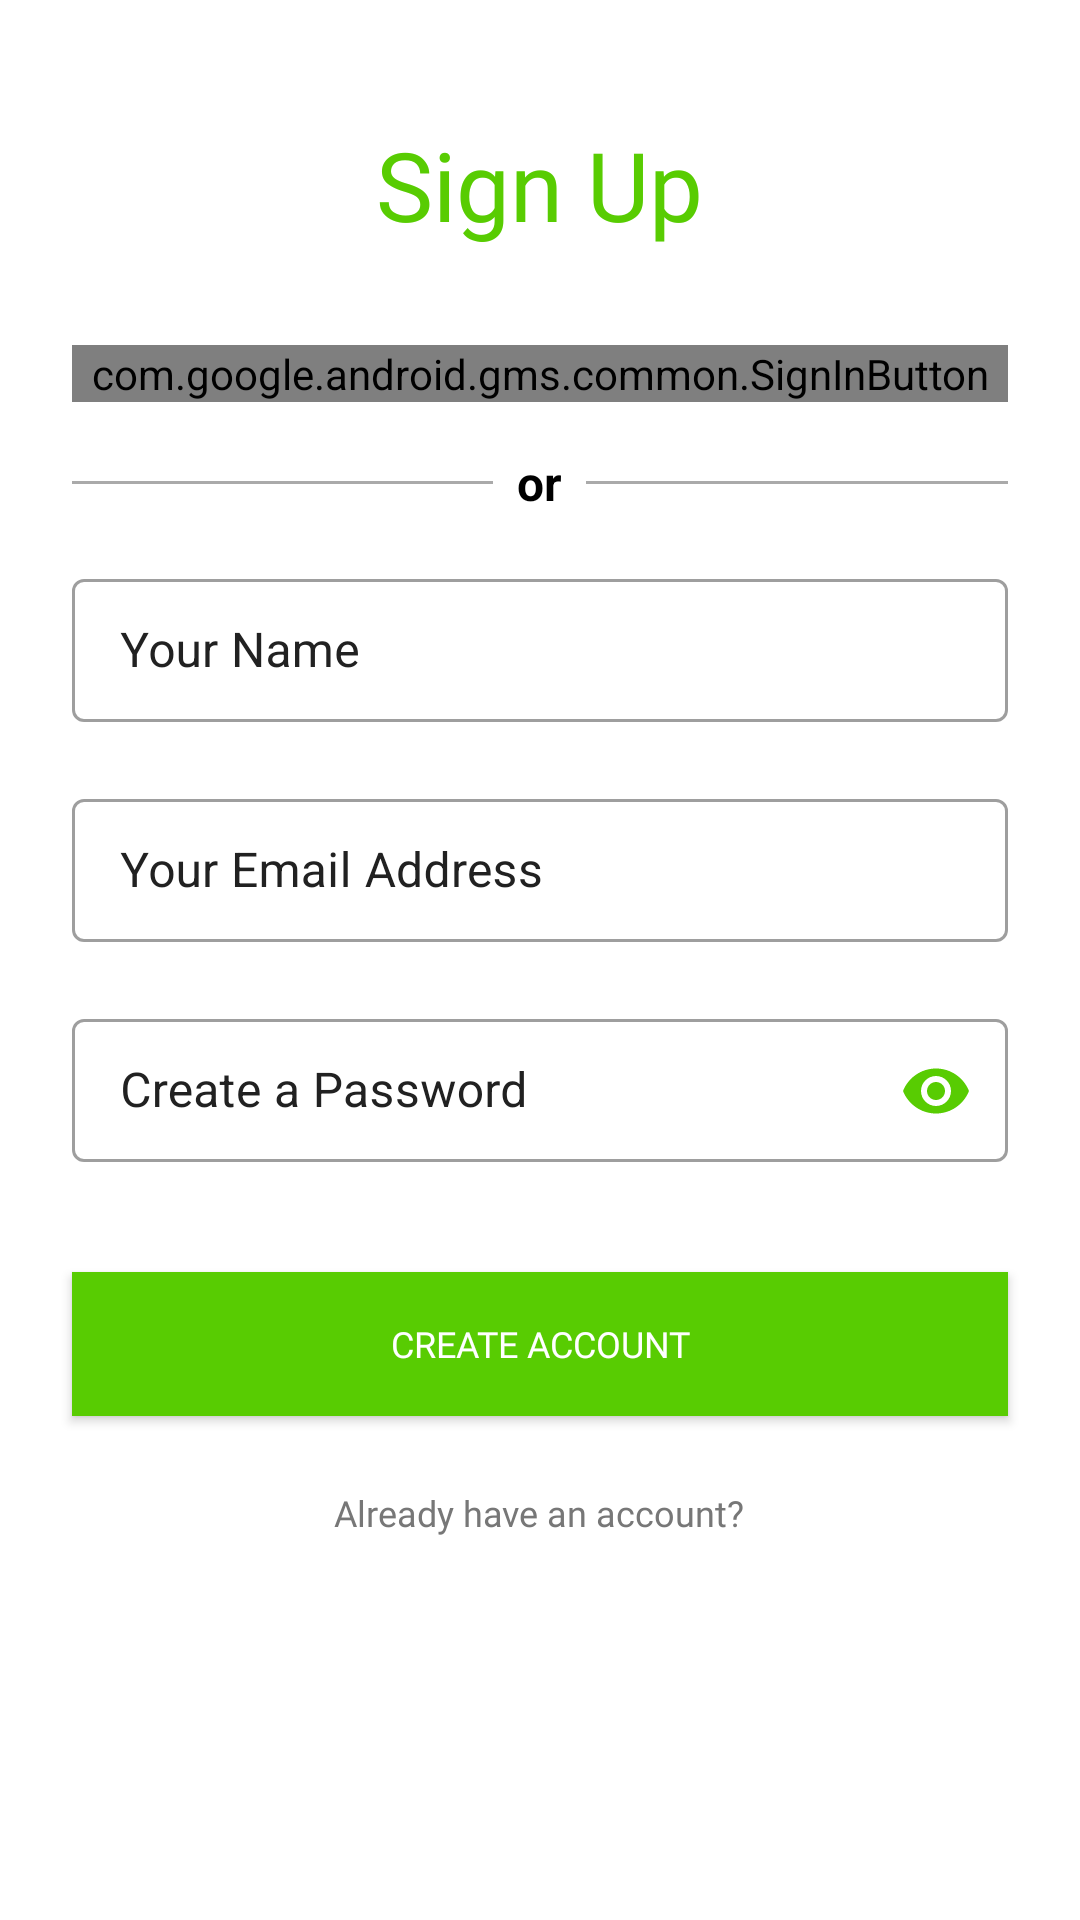

This screen was rendered from an Android layout file. Write that file and the resources it references.
<!-- AndroidManifest.xml: activity theme Theme.DriveMaster -->
<!-- res/layout/activity_sign_up.xml -->
<?xml version="1.0" encoding="utf-8"?>
<LinearLayout xmlns:android="http://schemas.android.com/apk/res/android"
    xmlns:app="http://schemas.android.com/apk/res-auto"
    android:layout_width="match_parent"
    android:layout_height="match_parent"
    android:background="@color/backgroundColor"
    android:orientation="vertical"
    android:padding="16dp">

    <TextView
        style="@style/EntryPageTitle"
        android:layout_width="wrap_content"
        android:layout_height="wrap_content"
        android:layout_gravity="center"
        android:layout_margin="24dp"
        android:text="Sign Up" />

    <LinearLayout
        android:layout_width="match_parent"
        android:layout_height="wrap_content"
        android:layout_margin="8dp"
        android:orientation="vertical">

        <com.google.android.gms.common.SignInButton
            android:id="@+id/btnGoogleSignIn"
            android:layout_width="match_parent"
            android:layout_height="wrap_content" />

        <LinearLayout
            android:layout_width="match_parent"
            android:layout_height="wrap_content"
            android:layout_marginTop="16dp"
            android:layout_marginBottom="16dp"
            android:gravity="center"
            android:orientation="horizontal">

            
            <View
                android:layout_width="0dp"
                android:layout_height="1dp"
                android:layout_weight="1"
                android:background="@android:color/darker_gray" />

            
            <TextView
                android:layout_width="wrap_content"
                android:layout_height="wrap_content"
                android:paddingStart="8dp"
                android:paddingEnd="8dp"
                android:text="or"
                android:textColor="@android:color/black"
                android:textSize="16sp"
                android:textStyle="bold" />

            
            <View
                android:layout_width="0dp"
                android:layout_height="1dp"
                android:layout_weight="1"
                android:background="@android:color/darker_gray" />

        </LinearLayout>

        <com.google.android.material.textfield.TextInputLayout
            style="@style/Widget.MaterialComponents.TextInputLayout.OutlinedBox.Dense"
            android:layout_width="match_parent"
            android:layout_height="wrap_content"
            android:hint="Your Name"
            android:textColorHint="@color/textColorPrimary"
            app:errorEnabled="true">

            <com.google.android.material.textfield.TextInputEditText
                android:id="@+id/name_field"
                android:layout_width="match_parent"
                android:layout_height="wrap_content"
                android:inputType="textEmailAddress" />
        </com.google.android.material.textfield.TextInputLayout>

        <com.google.android.material.textfield.TextInputLayout
            android:id="@+id/username_field_input_layout"
            style="@style/Widget.MaterialComponents.TextInputLayout.OutlinedBox.Dense"
            android:layout_width="match_parent"
            android:layout_height="wrap_content"
            android:hint="Your Email Address"
            android:textColorHint="@color/textColorPrimary"
            app:errorEnabled="true">

            <com.google.android.material.textfield.TextInputEditText
                android:id="@+id/email_field"
                android:layout_width="match_parent"
                android:layout_height="wrap_content"
                android:inputType="textEmailAddress" />
        </com.google.android.material.textfield.TextInputLayout>

        <com.google.android.material.textfield.TextInputLayout
            android:id="@+id/password_field_input_layout"
            style="@style/Widget.MaterialComponents.TextInputLayout.OutlinedBox.Dense"
            android:layout_width="match_parent"
            android:layout_height="wrap_content"
            android:hint="Create a Password"
            android:textColorHint="@color/textColorPrimary"
            app:endIconMode="password_toggle"
            app:endIconTint="@color/colorPrimary"
            app:errorEnabled="true">

            <com.google.android.material.textfield.TextInputEditText
                android:id="@+id/password_field"
                android:layout_width="match_parent"
                android:layout_height="wrap_content"
                android:inputType="textPassword" />
        </com.google.android.material.textfield.TextInputLayout>
    </LinearLayout>

    <Button
        android:id="@+id/btnSignUp"
        style="@style/GreenButton"
        android:layout_width="match_parent"
        android:layout_height="wrap_content"
        android:layout_margin="8dp"
        android:text="Create Account"
        android:textColor="@android:color/white" />

    <TextView
        android:id="@+id/btnSignIn"
        style="@style/SignInPageSubtitle"
        android:layout_width="wrap_content"
        android:layout_height="wrap_content"
        android:layout_gravity="center"
        android:layout_margin="16dp"
        android:text="Already have an account?" />


</LinearLayout>
<!-- resources referenced by this layout -->
<resources>
  <color name="backgroundColor">#FFFFFF</color>
  <color name="colorPrimary">#58CC02</color>
  <color name="textColorPrimary">#212121</color>
  <style name="EntryPageTitle" parent="TextAppearance.AppCompat">
          <item name="android:fontFamily">@font/nunito_extrabold</item>
          <item name="android:textSize">32sp</item>
          <item name="android:textColor">@color/textColorTitle</item>
      </style>
  <style name="GreenButton" parent="Widget.AppCompat.Button">
          <item name="android:fontFamily">@font/nunito_extrabold</item>
          <item name="android:textSize">12sp</item>
          <item name="android:textColor">@color/greenButtonTextColor</item>
          <item name="android:background">@color/greenButtonColor</item>
      </style>
  <style name="SignInPageSubtitle" parent="TextAppearance.AppCompat">
          <item name="android:fontFamily">@font/nunito_bold</item>
          <item name="android:textSize">12sp</item>
          <item name="android:textColor">@color/textColorSecondary</item>
      </style>
  <style name="Theme.DriveMaster" parent="Theme.MaterialComponents.Light.NoActionBar">
          <item name="colorPrimary">@color/colorPrimary</item>
          <item name="colorPrimaryDark">@color/colorPrimaryDark</item>
          <item name="colorAccent">@color/colorAccent</item>
          <item name="android:textColorPrimary">@color/textColorPrimary</item>
          <item name="android:textColorSecondary">@color/textColorSecondary</item>
          <item name="buttonStyle">@style/GreenButton</item>
      </style>
  <color name="textColorTitle">#58CC02</color>
  <color name="greenButtonTextColor">#FFFFFF</color>
  <color name="greenButtonColor">#58CC02</color>
  <color name="textColorSecondary">#777777</color>
  <color name="colorPrimaryDark">#45A001</color>
  <color name="colorAccent">#FFA726</color>
</resources>
